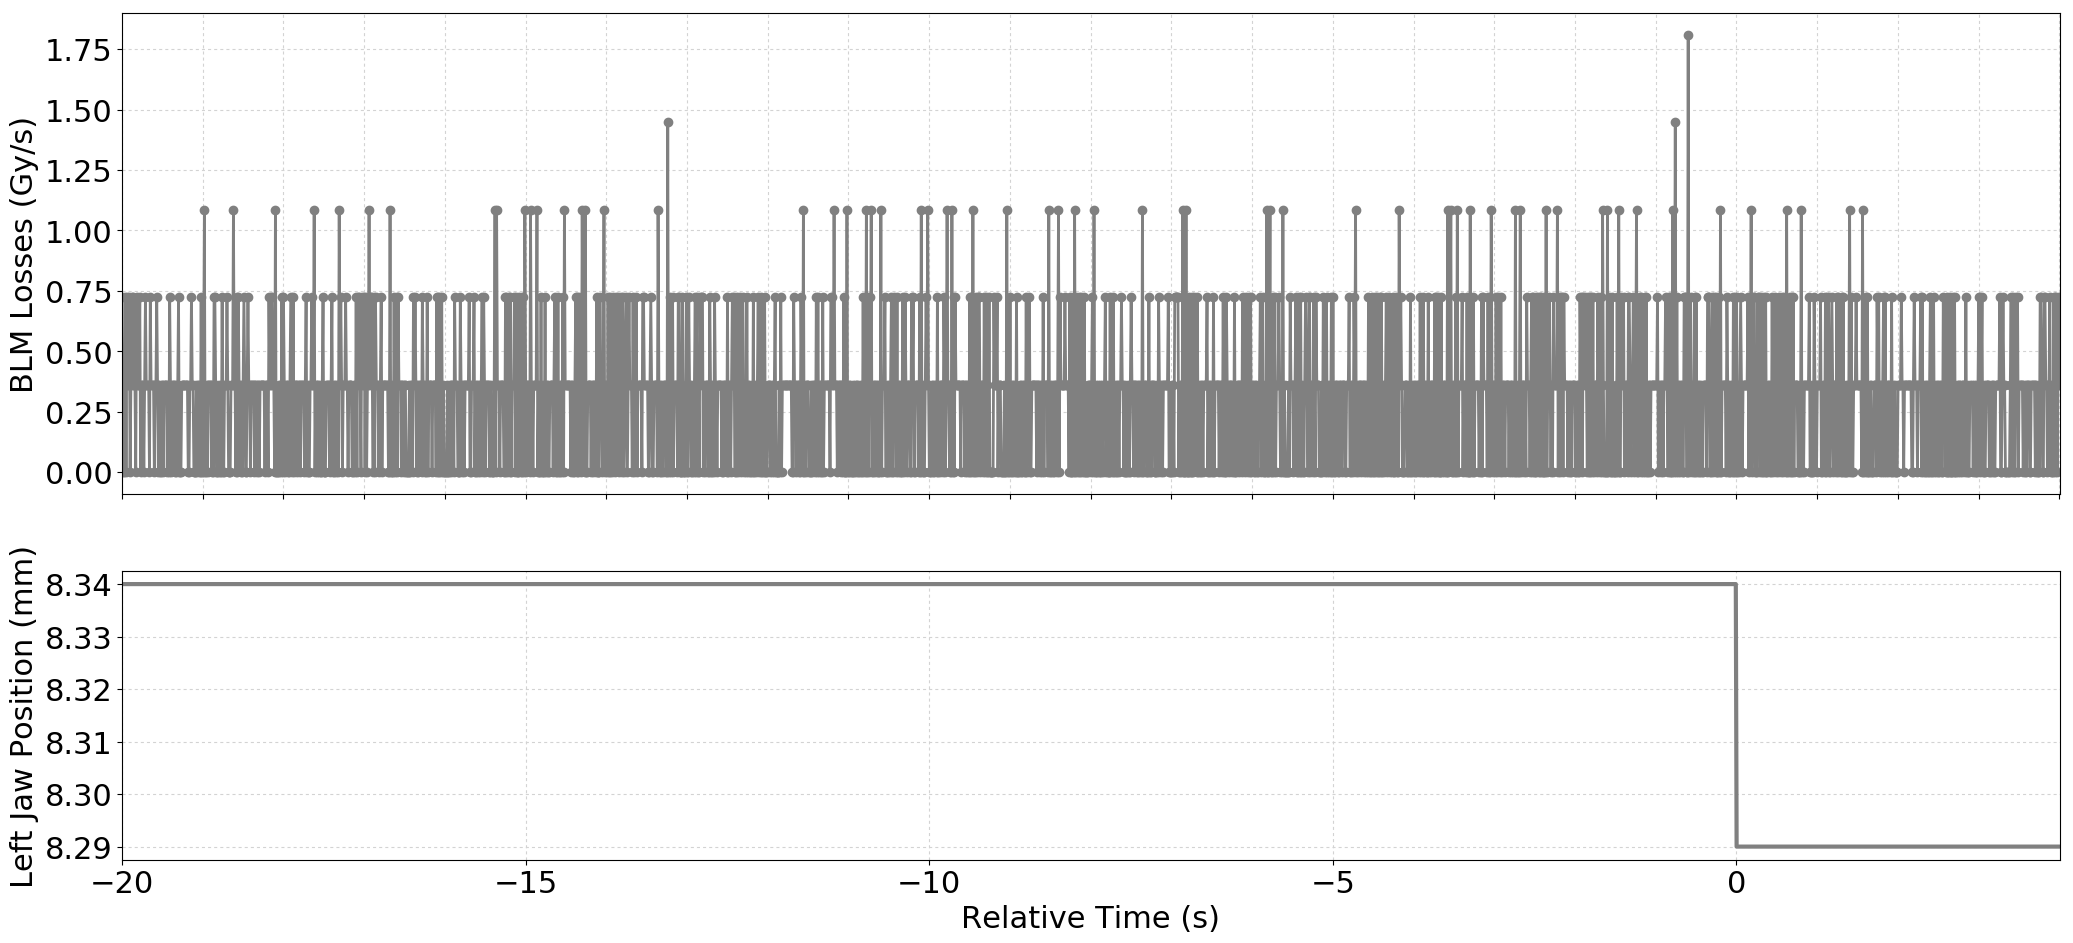

The table this chart was drawn from, first rows:
Timestamp, position, BLMTI.04L6.B2I11_TCSP.A4L6.B2
1493651103620, 8.34, 7.240000000000001e-07
1493651103630, 8.34, 0.0
1493651103640, 8.34, 3.6200000000000004e-07
1493651103650, 8.34, 0.0
1493651103660, 8.34, 7.240000000000001e-07
1493651103670, 8.34, 0.0
1493651103680, 8.34, 7.240000000000001e-07
1493651103690, 8.34, 3.6200000000000004e-07
1493651103700, 8.34, 3.6200000000000004e-07
1493651103710, 8.34, 7.240000000000001e-07
1493651103720, 8.34, 0.0
1493651103730, 8.34, 3.6200000000000004e-07
1493651103740, 8.34, 7.240000000000001e-07
1493651103750, 8.34, 3.6200000000000004e-07
1493651103760, 8.34, 7.240000000000001e-07
1493651103770, 8.34, 3.6200000000000004e-07
1493651103780, 8.34, 3.6200000000000004e-07
1493651103790, 8.34, 0.0
1493651103800, 8.34, 7.240000000000001e-07
1493651103810, 8.34, 3.6200000000000004e-07
1493651103820, 8.34, 3.6200000000000004e-07
1493651103830, 8.34, 3.6200000000000004e-07
1493651103840, 8.34, 7.240000000000001e-07
1493651103850, 8.34, 0.0
1493651103860, 8.34, 3.6200000000000004e-07
1493651103870, 8.34, 3.6200000000000004e-07
1493651103880, 8.34, 3.6200000000000004e-07
1493651103890, 8.34, 0.0
1493651103900, 8.34, 3.6200000000000004e-07
1493651103910, 8.34, 7.240000000000001e-07
1493651103920, 8.34, 3.6200000000000004e-07
1493651103930, 8.34, 3.6200000000000004e-07
1493651103940, 8.34, 3.6200000000000004e-07
1493651103950, 8.34, 3.6200000000000004e-07
1493651103960, 8.34, 0.0
1493651103970, 8.34, 7.240000000000001e-07
1493651103980, 8.34, 3.6200000000000004e-07
1493651103990, 8.34, 3.6200000000000004e-07
1493651104000, 8.34, 3.6200000000000004e-07
1493651104010, 8.34, 3.6200000000000004e-07
1493651104020, 8.34, 0.0
1493651104030, 8.34, 3.6200000000000004e-07
1493651104040, 8.34, 3.6200000000000004e-07
1493651104050, 8.34, 7.240000000000001e-07
1493651104060, 8.34, 3.6200000000000004e-07
1493651104070, 8.34, 0.0
1493651104080, 8.34, 3.6200000000000004e-07
1493651104090, 8.34, 0.0
1493651104100, 8.34, 0.0
1493651104110, 8.34, 3.6200000000000004e-07
1493651104120, 8.34, 3.6200000000000004e-07
1493651104130, 8.34, 0.0
1493651104140, 8.34, 3.6200000000000004e-07
1493651104150, 8.34, 3.6200000000000004e-07
1493651104160, 8.34, 3.6200000000000004e-07
1493651104170, 8.34, 3.6200000000000004e-07
1493651104180, 8.34, 0.0
1493651104190, 8.34, 3.6200000000000004e-07
1493651104200, 8.34, 0.0
1493651104210, 8.34, 7.240000000000001e-07
... 2,338 more rows
